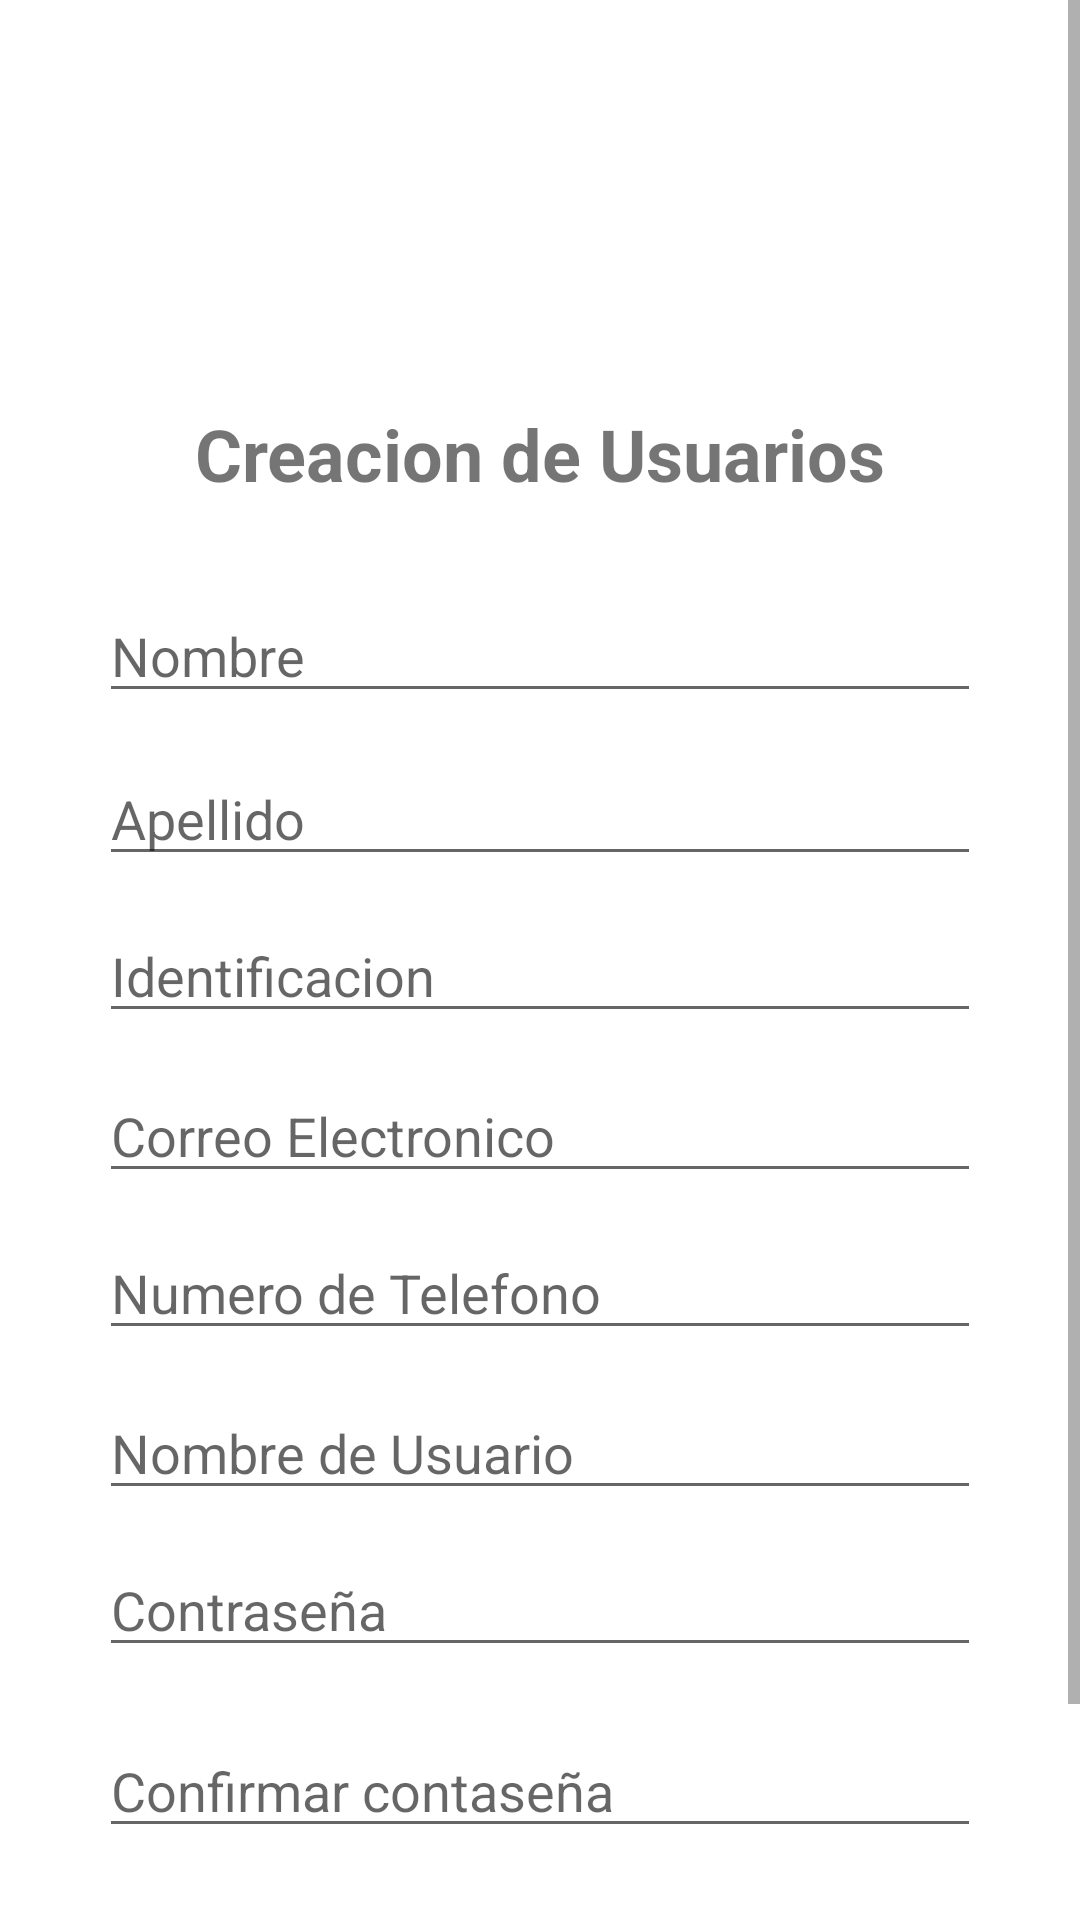

This screen was rendered from an Android layout file. Write that file and the resources it references.
<!-- AndroidManifest.xml: application theme Theme.TareaMovil -->
<!-- res/layout/crearcion_usuarios.xml -->
<?xml version="1.0" encoding="utf-8"?>
<ScrollView xmlns:android="http://schemas.android.com/apk/res/android"
    xmlns:app="http://schemas.android.com/apk/res-auto"
    xmlns:tools="http://schemas.android.com/tools"
    android:layout_width="match_parent"
    android:layout_height="match_parent"
    android:fillViewport="true">

    <androidx.constraintlayout.widget.ConstraintLayout
        android:layout_width="match_parent"
        android:layout_height="wrap_content"
        tools:context=".CrearcionUsuarios"
        tools:layout_editor_absoluteX="0dp"
        tools:layout_editor_absoluteY="-50dp">


        <ImageView
            android:id="@+id/imageView4"
            android:layout_width="175dp"
            android:layout_height="107dp"
            android:layout_marginTop="7dp"
            android:layout_marginBottom="21dp"
            app:layout_constraintBottom_toTopOf="@+id/textView3"
            app:layout_constraintEnd_toEndOf="parent"
            app:layout_constraintStart_toStartOf="parent"
            app:layout_constraintTop_toTopOf="parent"
            app:srcCompat="@drawable/icono_app" />

        <TextView
            android:id="@+id/textView3"
            android:layout_width="wrap_content"
            android:layout_height="wrap_content"
            android:layout_marginBottom="29dp"
            android:text="Creacion de Usuarios"
            android:textSize="24sp"
            android:textStyle="bold"
            app:layout_constraintBottom_toTopOf="@+id/txtNombre"
            app:layout_constraintEnd_toEndOf="parent"
            app:layout_constraintStart_toStartOf="parent"
            app:layout_constraintTop_toBottomOf="@+id/imageView4" />

        <EditText
            android:id="@+id/txtNombre"
            android:layout_width="0dp"
            android:layout_height="wrap_content"
            android:layout_marginStart="33dp"
            android:layout_marginEnd="33dp"
            android:layout_marginBottom="13dp"
            android:hint="Nombre"
            app:layout_constraintBottom_toTopOf="@+id/txtApellido"
            app:layout_constraintEnd_toEndOf="parent"
            app:layout_constraintStart_toStartOf="parent"
            app:layout_constraintTop_toBottomOf="@+id/textView3" />

        <EditText
            android:id="@+id/txtApellido"
            android:layout_width="0dp"
            android:layout_height="wrap_content"
            android:layout_marginStart="33dp"
            android:layout_marginEnd="33dp"
            android:layout_marginBottom="11dp"
            android:hint="Apellido"
            app:layout_constraintBottom_toTopOf="@+id/txtDni"
            app:layout_constraintEnd_toEndOf="parent"
            app:layout_constraintStart_toStartOf="parent"
            app:layout_constraintTop_toBottomOf="@+id/txtNombre" />

        <EditText
            android:id="@+id/txtDni"
            android:layout_width="0dp"
            android:layout_height="wrap_content"
            android:layout_marginStart="33dp"
            android:layout_marginEnd="33dp"
            android:layout_marginBottom="12dp"
            android:hint="Identificacion"
            app:layout_constraintBottom_toTopOf="@+id/txtCorreo"
            app:layout_constraintEnd_toEndOf="parent"
            app:layout_constraintStart_toStartOf="parent"
            app:layout_constraintTop_toBottomOf="@+id/txtApellido" />

        <EditText
            android:id="@+id/txtCorreo"
            android:layout_width="0dp"
            android:layout_height="wrap_content"
            android:layout_marginStart="33dp"
            android:layout_marginEnd="33dp"
            android:layout_marginBottom="11dp"
            android:hint="Correo Electronico"
            app:layout_constraintBottom_toTopOf="@+id/txtTelefono"
            app:layout_constraintEnd_toEndOf="parent"
            app:layout_constraintStart_toStartOf="parent"
            app:layout_constraintTop_toBottomOf="@+id/txtDni" />

        <EditText
            android:id="@+id/txtTelefono"
            android:layout_width="0dp"
            android:layout_height="wrap_content"
            android:layout_marginStart="33dp"
            android:layout_marginEnd="33dp"
            android:layout_marginBottom="12dp"
            android:hint="Numero de Telefono"
            app:layout_constraintBottom_toTopOf="@+id/txtNewUser"
            app:layout_constraintEnd_toEndOf="parent"
            app:layout_constraintStart_toStartOf="parent"
            app:layout_constraintTop_toBottomOf="@+id/txtCorreo" />

        <EditText
            android:id="@+id/txtNewUser"
            android:layout_width="0dp"
            android:layout_height="wrap_content"
            android:layout_marginStart="33dp"
            android:layout_marginEnd="33dp"
            android:layout_marginBottom="11dp"
            android:hint="Nombre de Usuario"
            app:layout_constraintBottom_toTopOf="@+id/txtNewClave"
            app:layout_constraintEnd_toEndOf="parent"
            app:layout_constraintStart_toStartOf="parent"
            app:layout_constraintTop_toBottomOf="@+id/txtTelefono" />

        <EditText
            android:id="@+id/txtNewClave"
            android:layout_width="0dp"
            android:layout_height="wrap_content"
            android:layout_marginStart="33dp"
            android:layout_marginEnd="33dp"
            android:layout_marginBottom="19dp"
            android:hint="Contraseña"
            android:inputType="textPassword"
            app:layout_constraintBottom_toTopOf="@+id/txtConfirmClave"
            app:layout_constraintEnd_toEndOf="parent"
            app:layout_constraintStart_toStartOf="parent"
            app:layout_constraintTop_toBottomOf="@+id/txtNewUser" />

        <EditText
            android:id="@+id/txtConfirmClave"
            android:layout_width="0dp"
            android:layout_height="wrap_content"
            android:layout_marginStart="33dp"
            android:layout_marginEnd="33dp"
            android:layout_marginBottom="22dp"
            android:hint="Confirmar contaseña"
            android:inputType="textPassword"
            app:layout_constraintBottom_toTopOf="@+id/btnCrearUsuario"
            app:layout_constraintEnd_toEndOf="parent"
            app:layout_constraintStart_toStartOf="parent"
            app:layout_constraintTop_toBottomOf="@+id/txtNewClave" />

        <Button
            android:id="@+id/btnCrearUsuario"
            android:layout_width="0dp"
            android:layout_height="50dp"
            android:layout_marginStart="33dp"
            android:layout_marginEnd="33dp"
            android:layout_marginBottom="33dp"
            android:text="Crear Usuario"
            app:layout_constraintBottom_toBottomOf="parent"
            app:layout_constraintEnd_toEndOf="parent"
            app:layout_constraintStart_toStartOf="parent"
            app:layout_constraintTop_toBottomOf="@+id/txtConfirmClave" />

    </androidx.constraintlayout.widget.ConstraintLayout>

</ScrollView>
<!-- resources referenced by this layout -->
<resources>
  <style name="Theme.TareaMovil" parent="Theme.MaterialComponents.DayNight.DarkActionBar">
          
          <item name="colorPrimary">@color/purple_500</item>
          <item name="colorPrimaryVariant">@color/purple_700</item>
          <item name="colorOnPrimary">@color/white</item>
          
          <item name="colorSecondary">@color/teal_200</item>
          <item name="colorSecondaryVariant">@color/teal_700</item>
          <item name="colorOnSecondary">@color/black</item>
          
          <item name="android:statusBarColor">?attr/colorPrimaryVariant</item>
          
      </style>
  <!-- not gathered from this repository: default colours our renderer supplied (Android Studio template values) -->
  <color name="purple_500">#FF6200EE</color>
  <color name="purple_700">#FF3700B3</color>
  <color name="teal_200">#FF03DAC5</color>
  <color name="teal_700">#FF018786</color>
  <color name="black">#FF000000</color>
  <color name="white">#FFFFFFFF</color>
</resources>
